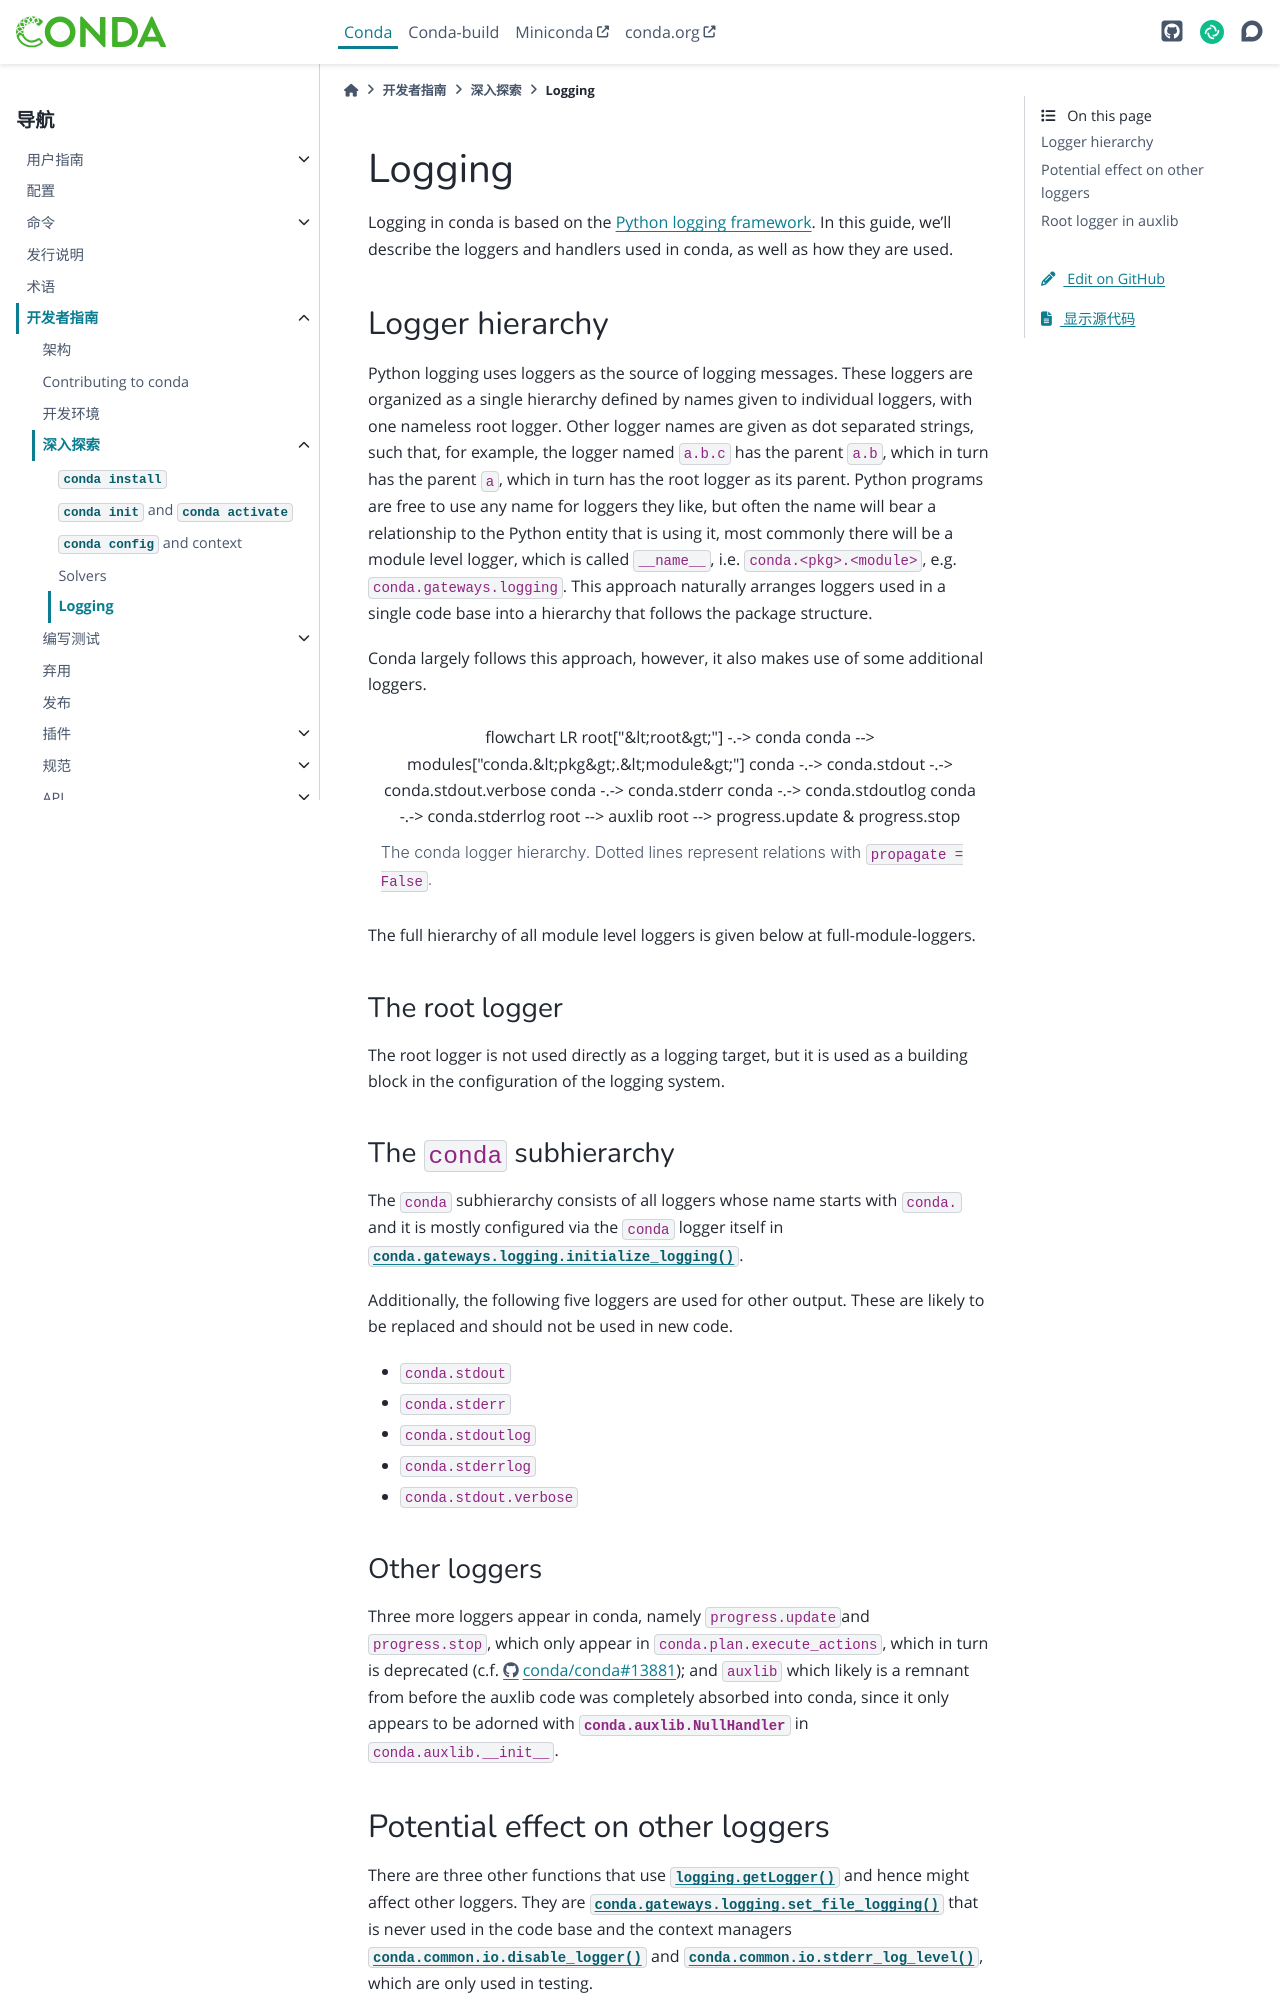

repository: hellowac/conda-zh-cn · page: dev-guide/deep-dives/logging.html · generator: sphinx

(deep_dive_logging)=
# Logging

Logging in conda is based on the [Python logging framework](https://docs.python.org/3/library/logging.html).
In this guide, we'll describe the loggers and handlers used in conda, as well as how they are used.

## Logger hierarchy
Python logging uses loggers as the source of logging messages.
These loggers are organized as a single hierarchy defined by names given to individual loggers, with one nameless root logger.
Other logger names are given as dot separated strings, such that, for example, the logger named `a.b.c` has the parent `a.b`, which in turn has the parent `a`, which in turn has the root logger as its parent.
Python programs are free to use any name for loggers they like, but often the name will bear a relationship to the Python entity that is using it, most commonly there will be a module level logger, which is called `__name__`, i.e. `conda.<pkg>.<module>`, e.g. `conda.gateways.logging`.
This approach naturally arranges loggers used in a single code base into a hierarchy that follows the package structure.

Conda largely follows this approach, however, it also makes use of some additional loggers.

```{mermaid}
:caption: The conda logger hierarchy. Dotted lines represent relations with `propagate = False`.

flowchart LR
    root["&lt;root&gt;"] -.-> conda
    conda --> modules["conda.&lt;pkg&gt;.&lt;module&gt;"]
    conda -.-> conda.stdout -.-> conda.stdout.verbose
    conda -.-> conda.stderr
    conda -.-> conda.stdoutlog
    conda -.-> conda.stderrlog
    root --> auxlib
    root --> progress.update & progress.stop
```

The full hierarchy of all module level loggers is given below at {ref}`full-module-loggers`.

### The root logger

The root logger is not used directly as a logging target, but it is used as a building block in the configuration of the logging system.

### The `conda` subhierarchy

The `conda` subhierarchy consists of all loggers whose name starts with `conda.` and it is mostly configured via the `conda` logger itself in {func}`conda.gateways.logging.initialize_logging`.

Additionally, the following five loggers are used for other output.
These are likely to be replaced and should not be used in new code.
- `conda.stdout`
- `conda.stderr`
- `conda.stdoutlog`
- `conda.stderrlog`
- `conda.stdout.verbose`

### Other loggers

Three more loggers appear in conda, namely `progress.update`and `progress.stop`, which only appear in `conda.plan.execute_actions`, which in turn is deprecated (c.f. https://github.com/conda/conda/pull/13881); and `auxlib` which likely is a remnant from before the auxlib code was completely
absorbed into conda, since it only appears to be adorned with {class}`conda.auxlib.NullHandler` in `conda.auxlib.__init__`.
